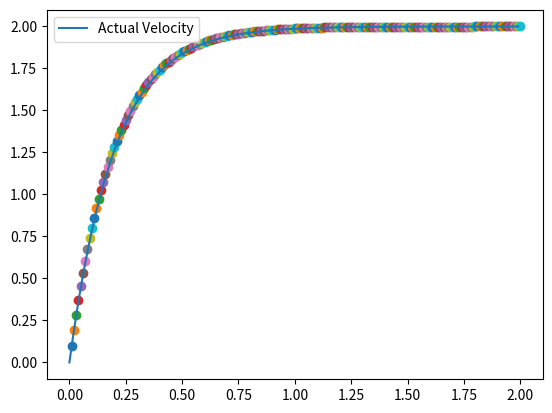

Write the Python code that produced this figure.
import numpy as np
import matplotlib.pyplot as plt

g = 10
m = 10
c = 50

Vt = (g*m)/c
vt = Vt

# Part a) plot the mathematically derived eqn 2 where
# Vtx = velocity of the object
# vt = terminal velocity of the object
X = np.arange(0, 2, .01)
Vtx = vt*(1-np.exp((c/m)*-X))

# Part b) plot variation of velocity using eqn 3 where
# Vt = Velocity at following iteration
# vi = initial velocity
# t = time
# X = initial time
t = 0
timestep = .01
vi = 0
while t <= 2:
    t = t + timestep
    Vt = (vi + (g - (c/m)*vi)*timestep)
    vi = Vt
    plt.plot(t, Vt, 'o')

# Part e) using the program, find the time required to achieve 99.99% of terminal velocity
desired_percent = .9999
vn = vt*desired_percent
print("The velocity will be at 99.99% when time = ", np.interp(vn, Vtx, X, left = None, right = None), "seconds.")

# print graph of actual velocity and approximated velocity
plt.plot(X, Vtx, label = "Actual Velocity")
plt.legend()
plt.show()
